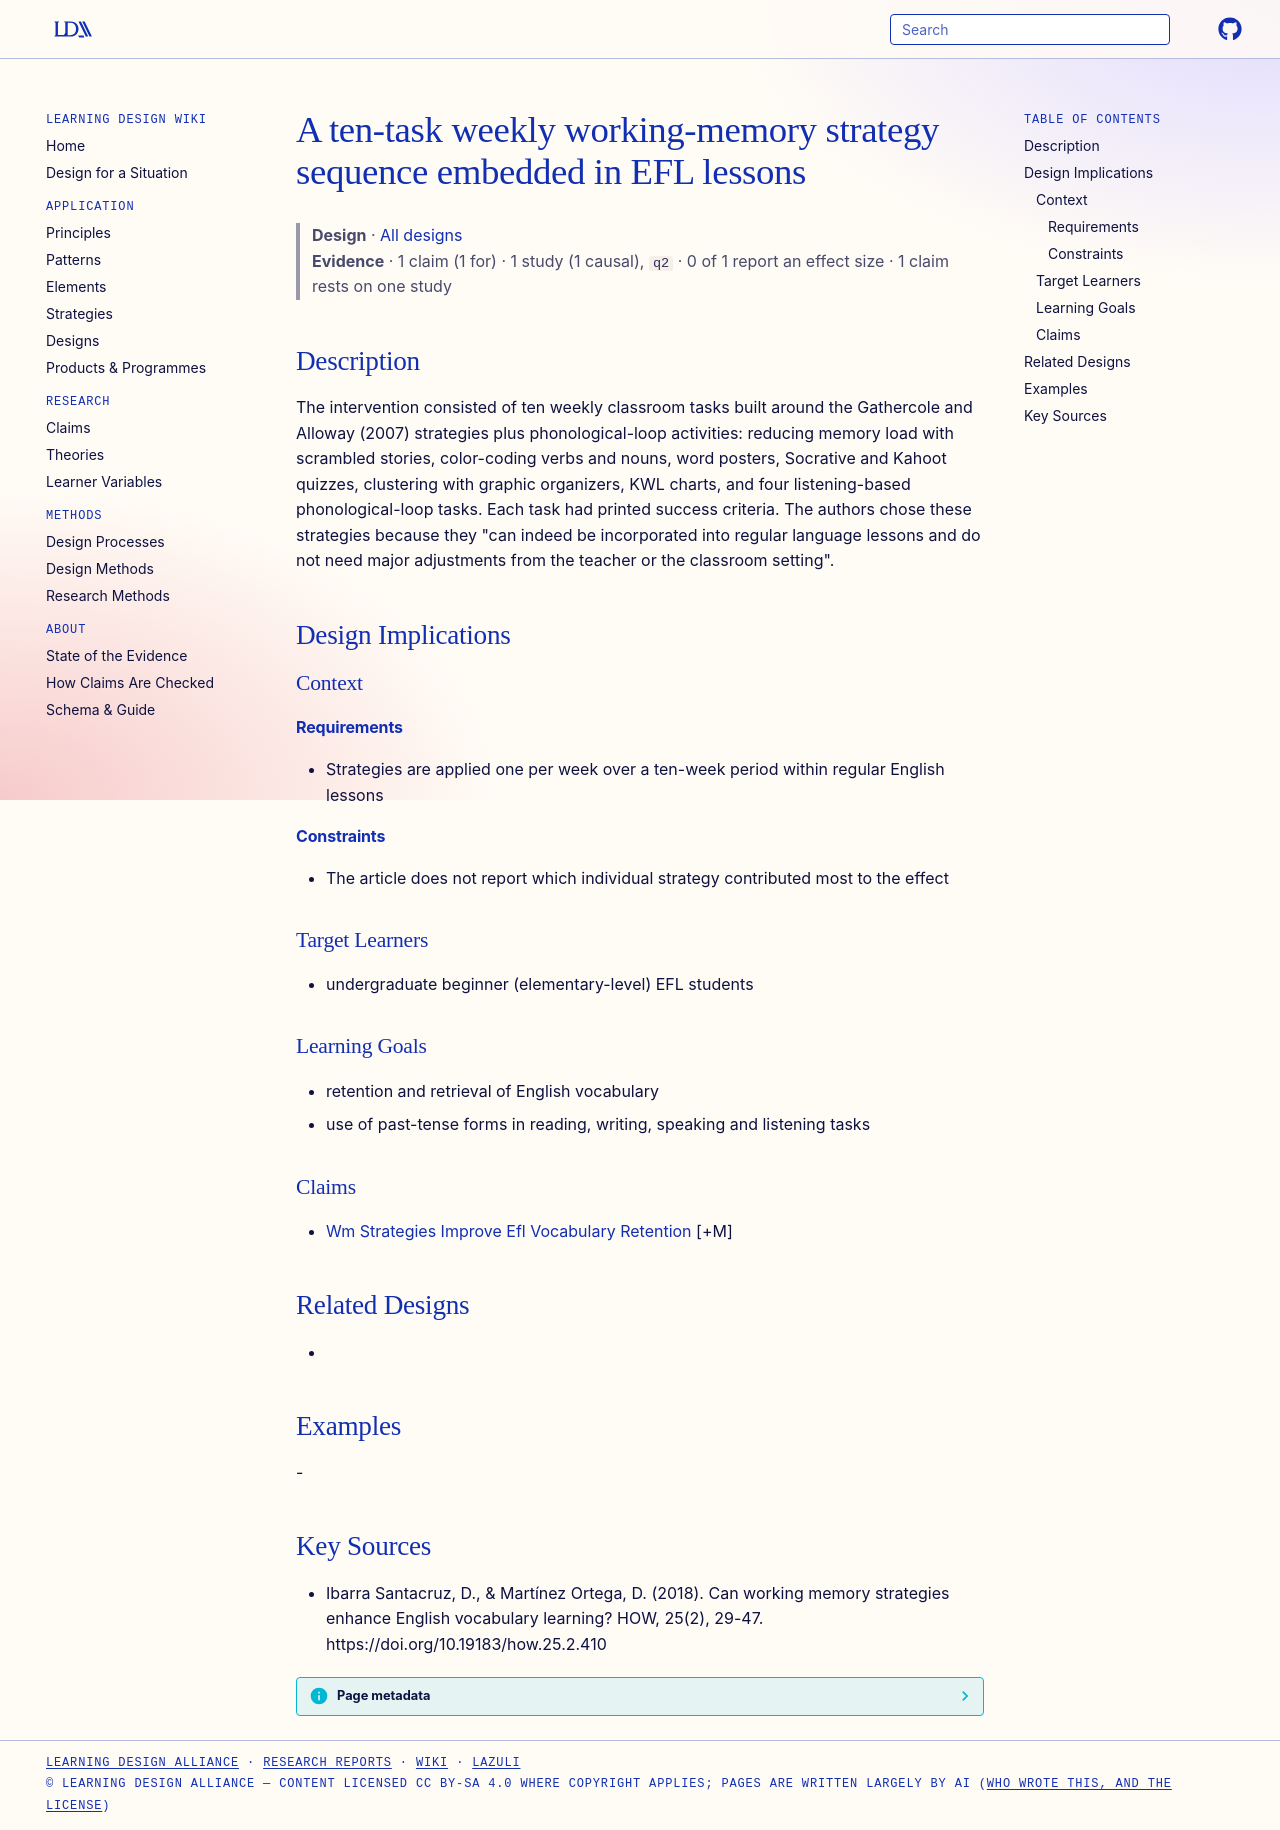

repository: Learning-Design-Alliance/learning-wiki · page: designs/ten-task-wm-strategy-sequence-efl/index.html · generator: mkdocs

---
type: design
id: ten-task-wm-strategy-sequence-efl
title: A ten-task weekly working-memory strategy sequence embedded in EFL lessons
description: "The intervention consisted of ten weekly classroom tasks built around the Gathercole and Alloway (2007) strategies plus phonological-loop activities: reducing memory load with scrambled stories, color-coding verbs and..."
status: review
generated:
  by: "process:settle-candidates"
  at: 2026-11-02
sources:
  - id: ibarra-santacruz-2018
    resource: "https://doi.org/10.19183/how.25.2.410"
    title: "Ibarra Santacruz, D., & Martínez Ortega, D. (2018). Can working memory strategies enhance English vocabulary learning? HOW, 25(2), 29-47. https://doi.org/10.19183/how.25.2.410"
    author: "Ibarra Santacruz, D., & Martínez Ortega, D"
---

# A ten-task weekly working-memory strategy sequence embedded in EFL lessons

> **Design** · [All designs](index.md)
> **Evidence** · 1 claim (1 for) · 1 study (1 causal), `q2` · 0 of 1 report an effect size · 1 claim rests on one study

## Description
The intervention consisted of ten weekly classroom tasks built around the Gathercole and Alloway (2007) strategies plus phonological-loop activities: reducing memory load with scrambled stories, color-coding verbs and nouns, word posters, Socrative and Kahoot quizzes, clustering with graphic organizers, KWL charts, and four listening-based phonological-loop tasks. Each task had printed success criteria. The authors chose these strategies because they "can indeed be incorporated into regular language lessons and do not need major adjustments from the teacher or the classroom setting".

## Design Implications

### Context
#### Requirements
- Strategies are applied one per week over a ten-week period within regular English lessons
#### Constraints
- The article does not report which individual strategy contributed most to the effect

### Target Learners
- undergraduate beginner (elementary-level) EFL students

### Learning Goals
- retention and retrieval of English vocabulary
- use of past-tense forms in reading, writing, speaking and listening tasks

### Claims
- [Wm Strategies Improve Efl Vocabulary Retention](../claims/wm-strategies-improve-efl-vocabulary-retention.md) [+M]

## Related Designs
- 

## Examples
-

## Key Sources
- Ibarra Santacruz, D., & Martínez Ortega, D. (2018). Can working memory strategies enhance English vocabulary learning? HOW, 25(2), 29-47. https://doi.org/10.19183/how.25.2.410
